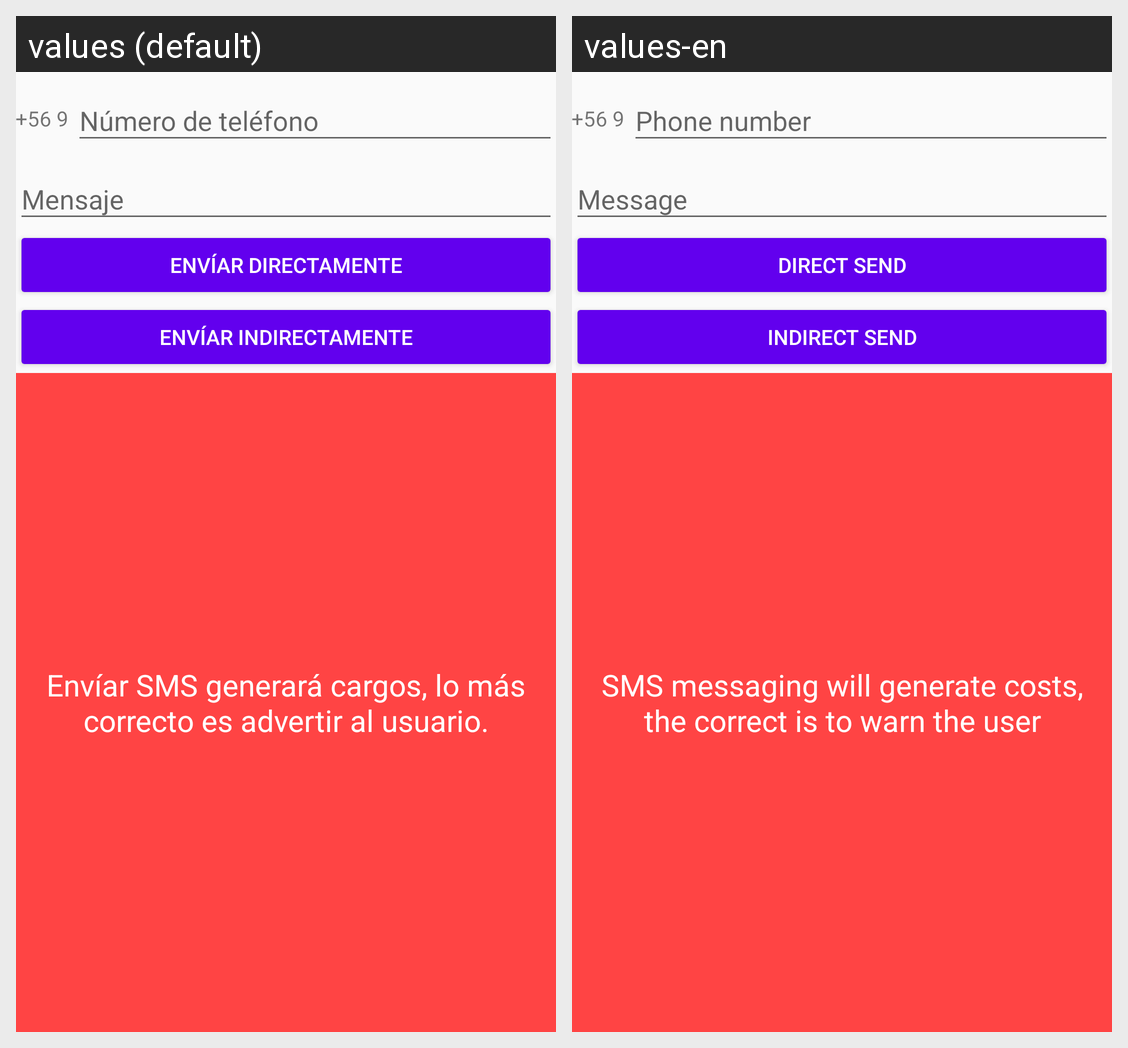

This grid shows one Android layout under two languages. Give, for every string resource on the screen, its name, the default text and each shown locale's text.
Android screen res/layout/content_main.xml rendered under 2 locales, left to right: values (default), values-en. Device: Nexus 5 (rendered at 1080×1920; each locale shown at half size, 540×960, under a caption strip naming it); theme AppTheme.
Strings drawn on this screen, with the default value and each locale's value (text and hints the layout hard-codes, and strings that could not be matched under every locale, appear in the picture but are not listed):

phone
  values: Número de teléfono
  values-en: Phone number

msg
  values: Mensaje
  values-en: Message

direct_send
  values: Envíar Directamente
  values-en: Direct Send

indirect_send
  values: Envíar Indirectamente
  values-en: Indirect Send

warning
  values: Envíar SMS generará cargos, lo más correcto es advertir al usuario.
  values-en: SMS messaging will generate costs, the correct is to warn the user
